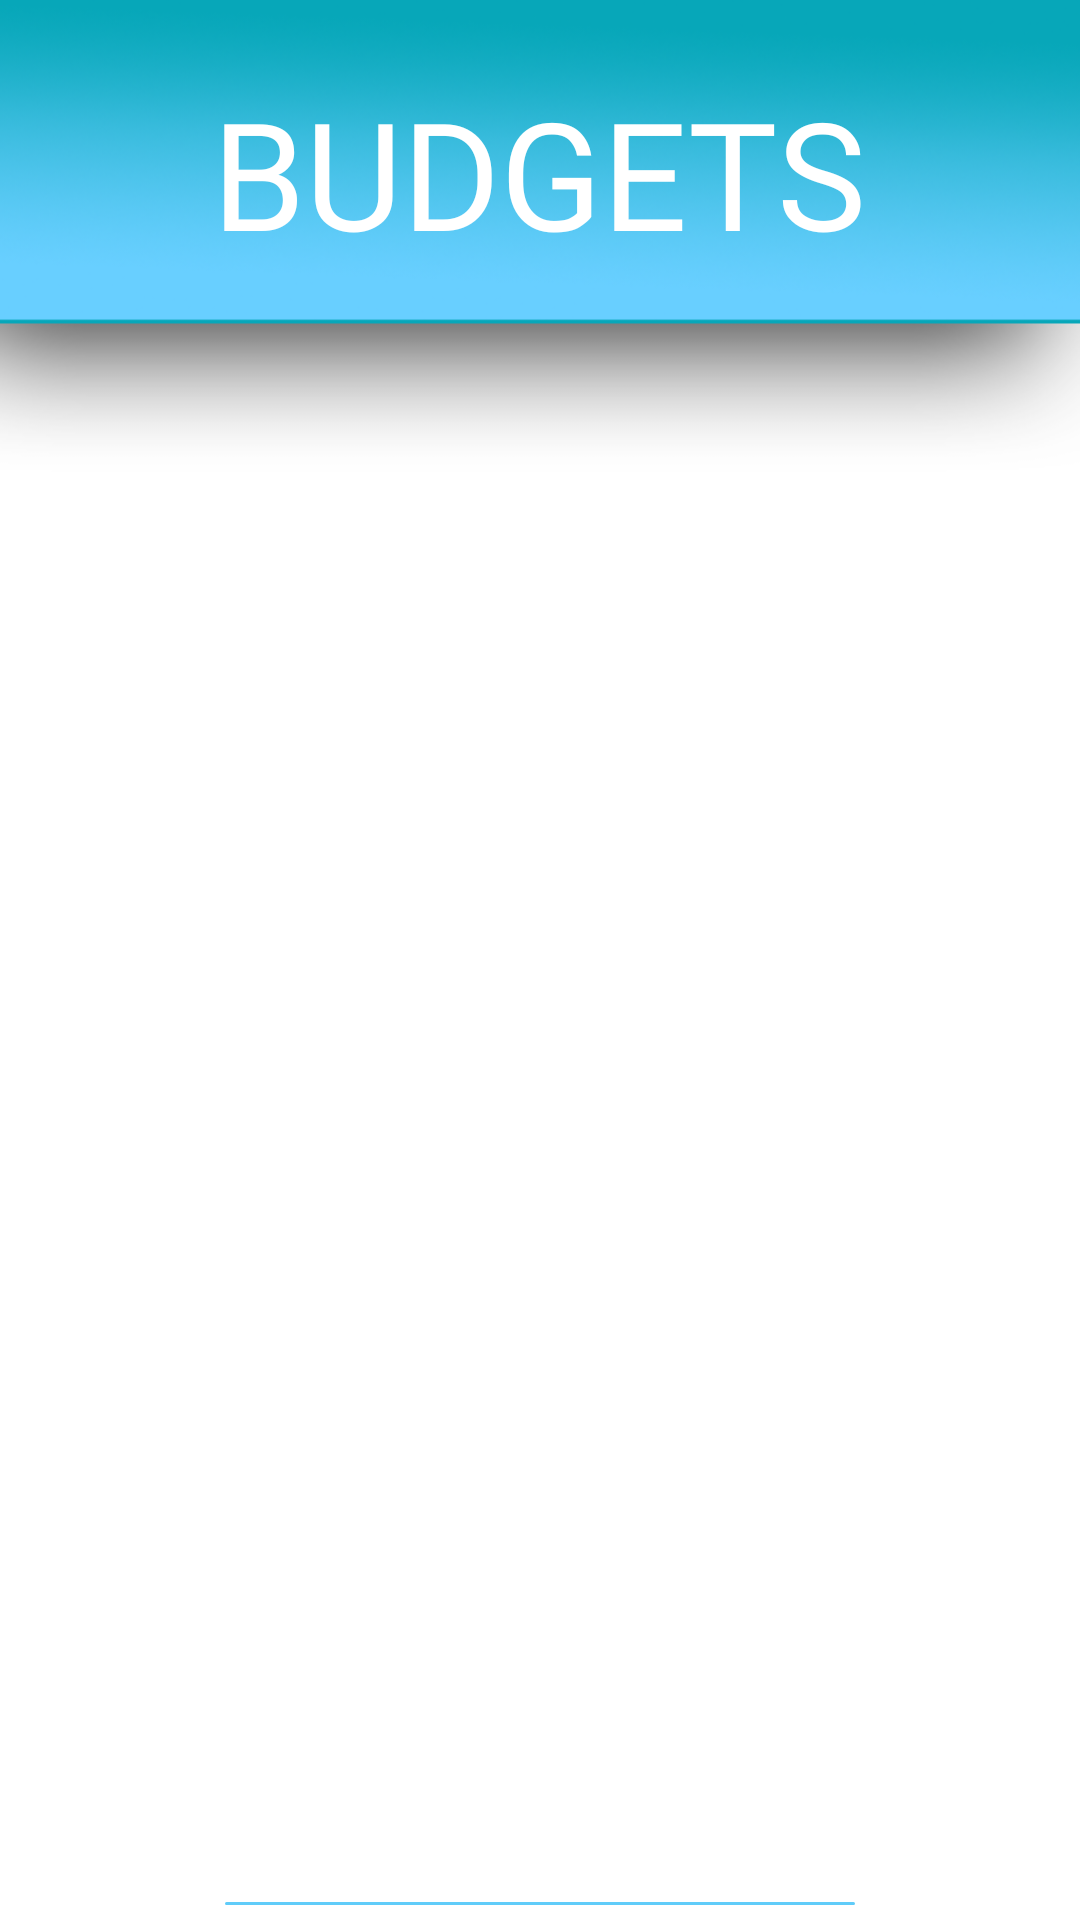

Reconstruct the res/layout file that produces this screen, plus the resources it refers to.
<!-- AndroidManifest.xml: application theme Theme.BudgetBroVer01 -->
<!-- res/layout/activity_main_budget_page.xml -->
<?xml version="1.0" encoding="utf-8"?>
<RelativeLayout
    xmlns:android="http://schemas.android.com/apk/res/android"
    xmlns:app="http://schemas.android.com/apk/res-auto"
    xmlns:tools="http://schemas.android.com/tools"
    android:id="@+id/idRLContainer"
    android:layout_width="match_parent"
    android:layout_height="match_parent"
    android:orientation="vertical"
    tools:context=".MainSavingsPage">

    
    <Button
        android:id="@+id/BtnBgtInput"
        android:layout_width="wrap_content"
        android:layout_height="wrap_content"
        android:layout_below="@id/BudgetsLV"
        android:layout_centerHorizontal="true"
        android:layout_marginTop="30dp"
        android:layout_marginBottom="0dp"
        android:text="ADD NEW BUDGET ITEM"
        android:textAllCaps="false"
        android:onClick="newBudget" />

    <ListView
        android:id="@+id/BudgetsLV"
        android:layout_width="350dp"
        android:layout_height="450dp"
        android:layout_centerHorizontal="true"
        android:layout_below="@id/TopBarImage"
        android:layout_marginTop="-30dp" />



    
    <ImageView
        android:id="@+id/TopBarImage"
        android:layout_width="wrap_content"
        android:layout_height="wrap_content"
        android:adjustViewBounds="true"
        android:src="@drawable/fullhomescreen1"  />

    <TextView
        android:layout_width="wrap_content"
        android:layout_height="wrap_content"
        android:layout_centerHorizontal="true"
        android:layout_marginTop="24dp"
        android:fontFamily="@font/cabin_bold"
        android:text="BUDGETS"
        android:textColor="#FFFFFF"
        android:textSize="50sp" />
</RelativeLayout>
<!-- resources referenced by this layout -->
<resources>
  <!-- drawable fullhomescreen1: png bitmap (drawable, 63872 bytes) -->
  <style name="Theme.BudgetBroVer01" parent="Theme.MaterialComponents.Light.NoActionBar">
          
          <item name="colorPrimary">@color/primary1</item>
          <item name="colorPrimaryVariant">@color/primary2</item>
          <item name="colorOnPrimary">@color/white</item>
          
          <item name="colorSecondary">@color/teal_200</item>
          <item name="colorSecondaryVariant">@color/teal_700</item>
          <item name="colorOnSecondary">@color/black</item>
          
          <item name="android:statusBarColor">?attr/colorPrimaryVariant</item>
          
      </style>
  <color name="primary1">#60ccf9</color>
  <color name="primary2">#4CABD3</color>
  <color name="white">#FFFFFFFF</color>
  <color name="teal_200">#FF03DAC5</color>
  <color name="teal_700">#FF018786</color>
  <color name="black">#FF000000</color>
</resources>
